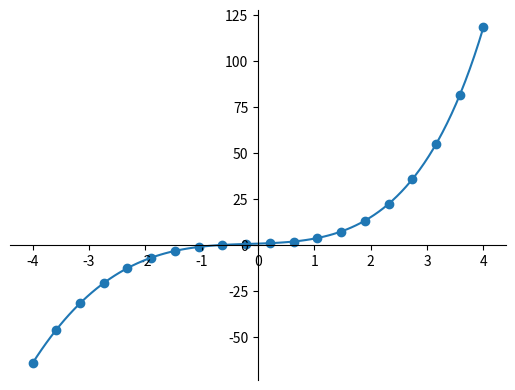
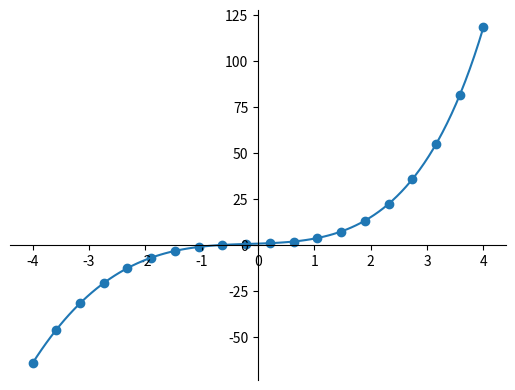

Python code for these plots, in order:
import numpy as np
from numpy.polynomial import polynomial as p
from numpy.polynomial import Polynomial as P
import matplotlib.pyplot as plt
import math


def func(z):
    return math.e ** z + z**3


def lagrange(y, x):
    poly = [0]

    for i in range(0, y.size):
        poly_add = [y[i]]

        for j in range(0, x.size):
            if i != j:
                poly_add = p.polymul(poly_add, [-x[j], 1] / (x[i] - x[j]))

        poly = p.polyadd(poly, poly_add)

    return poly


def newton(y, x):
    diffs = np.zeros((y.size, y.size))
    diffs[:, 0] = y
    h = x[1] - x[0]

    for j in range(1, y.size):
        for i in range(0, y.size - j):
            diffs[i, j] = (diffs[i, j - 1] - diffs[i + 1, j - 1]) / (-h * j)

    # Forward formula
    poly = [0]

    for j in range(0, x.size):
        poly_add = [diffs[0, j]]

        for i in range(0, j):
            poly_add = p.polymul(poly_add, [-x[i], 1])

        poly = p.polyadd(poly, poly_add)

    return poly


def figure(x, y):
    fig = plt.figure()
    ax = fig.add_subplot(1, 1, 1)
    ax.spines['left'].set_position('center')
    ax.spines['bottom'].set_position('zero')
    ax.spines['right'].set_color('none')
    ax.spines['top'].set_color('none')
    ax.xaxis.set_ticks_position('bottom')
    ax.yaxis.set_ticks_position('left')
    plt.scatter(x, y)


def main():
    a, b, n = -4, 4, 20
    x = np.linspace(a, b, n)
    y = func(x)
    real = np.linspace(a, b, 100)

    lagrange_poly = lagrange(y, x)
    print("Lagrange:", lagrange_poly)
    figure(x, y)
    plt.plot(real, p.polyval(real, lagrange_poly))
    plt.show()

    newton_poly = newton(y, x)
    print("Newton:", newton_poly)
    figure(x, y)
    plt.plot(real, p.polyval(real, newton_poly))
    plt.show()

if __name__ == '__main__':
    main()